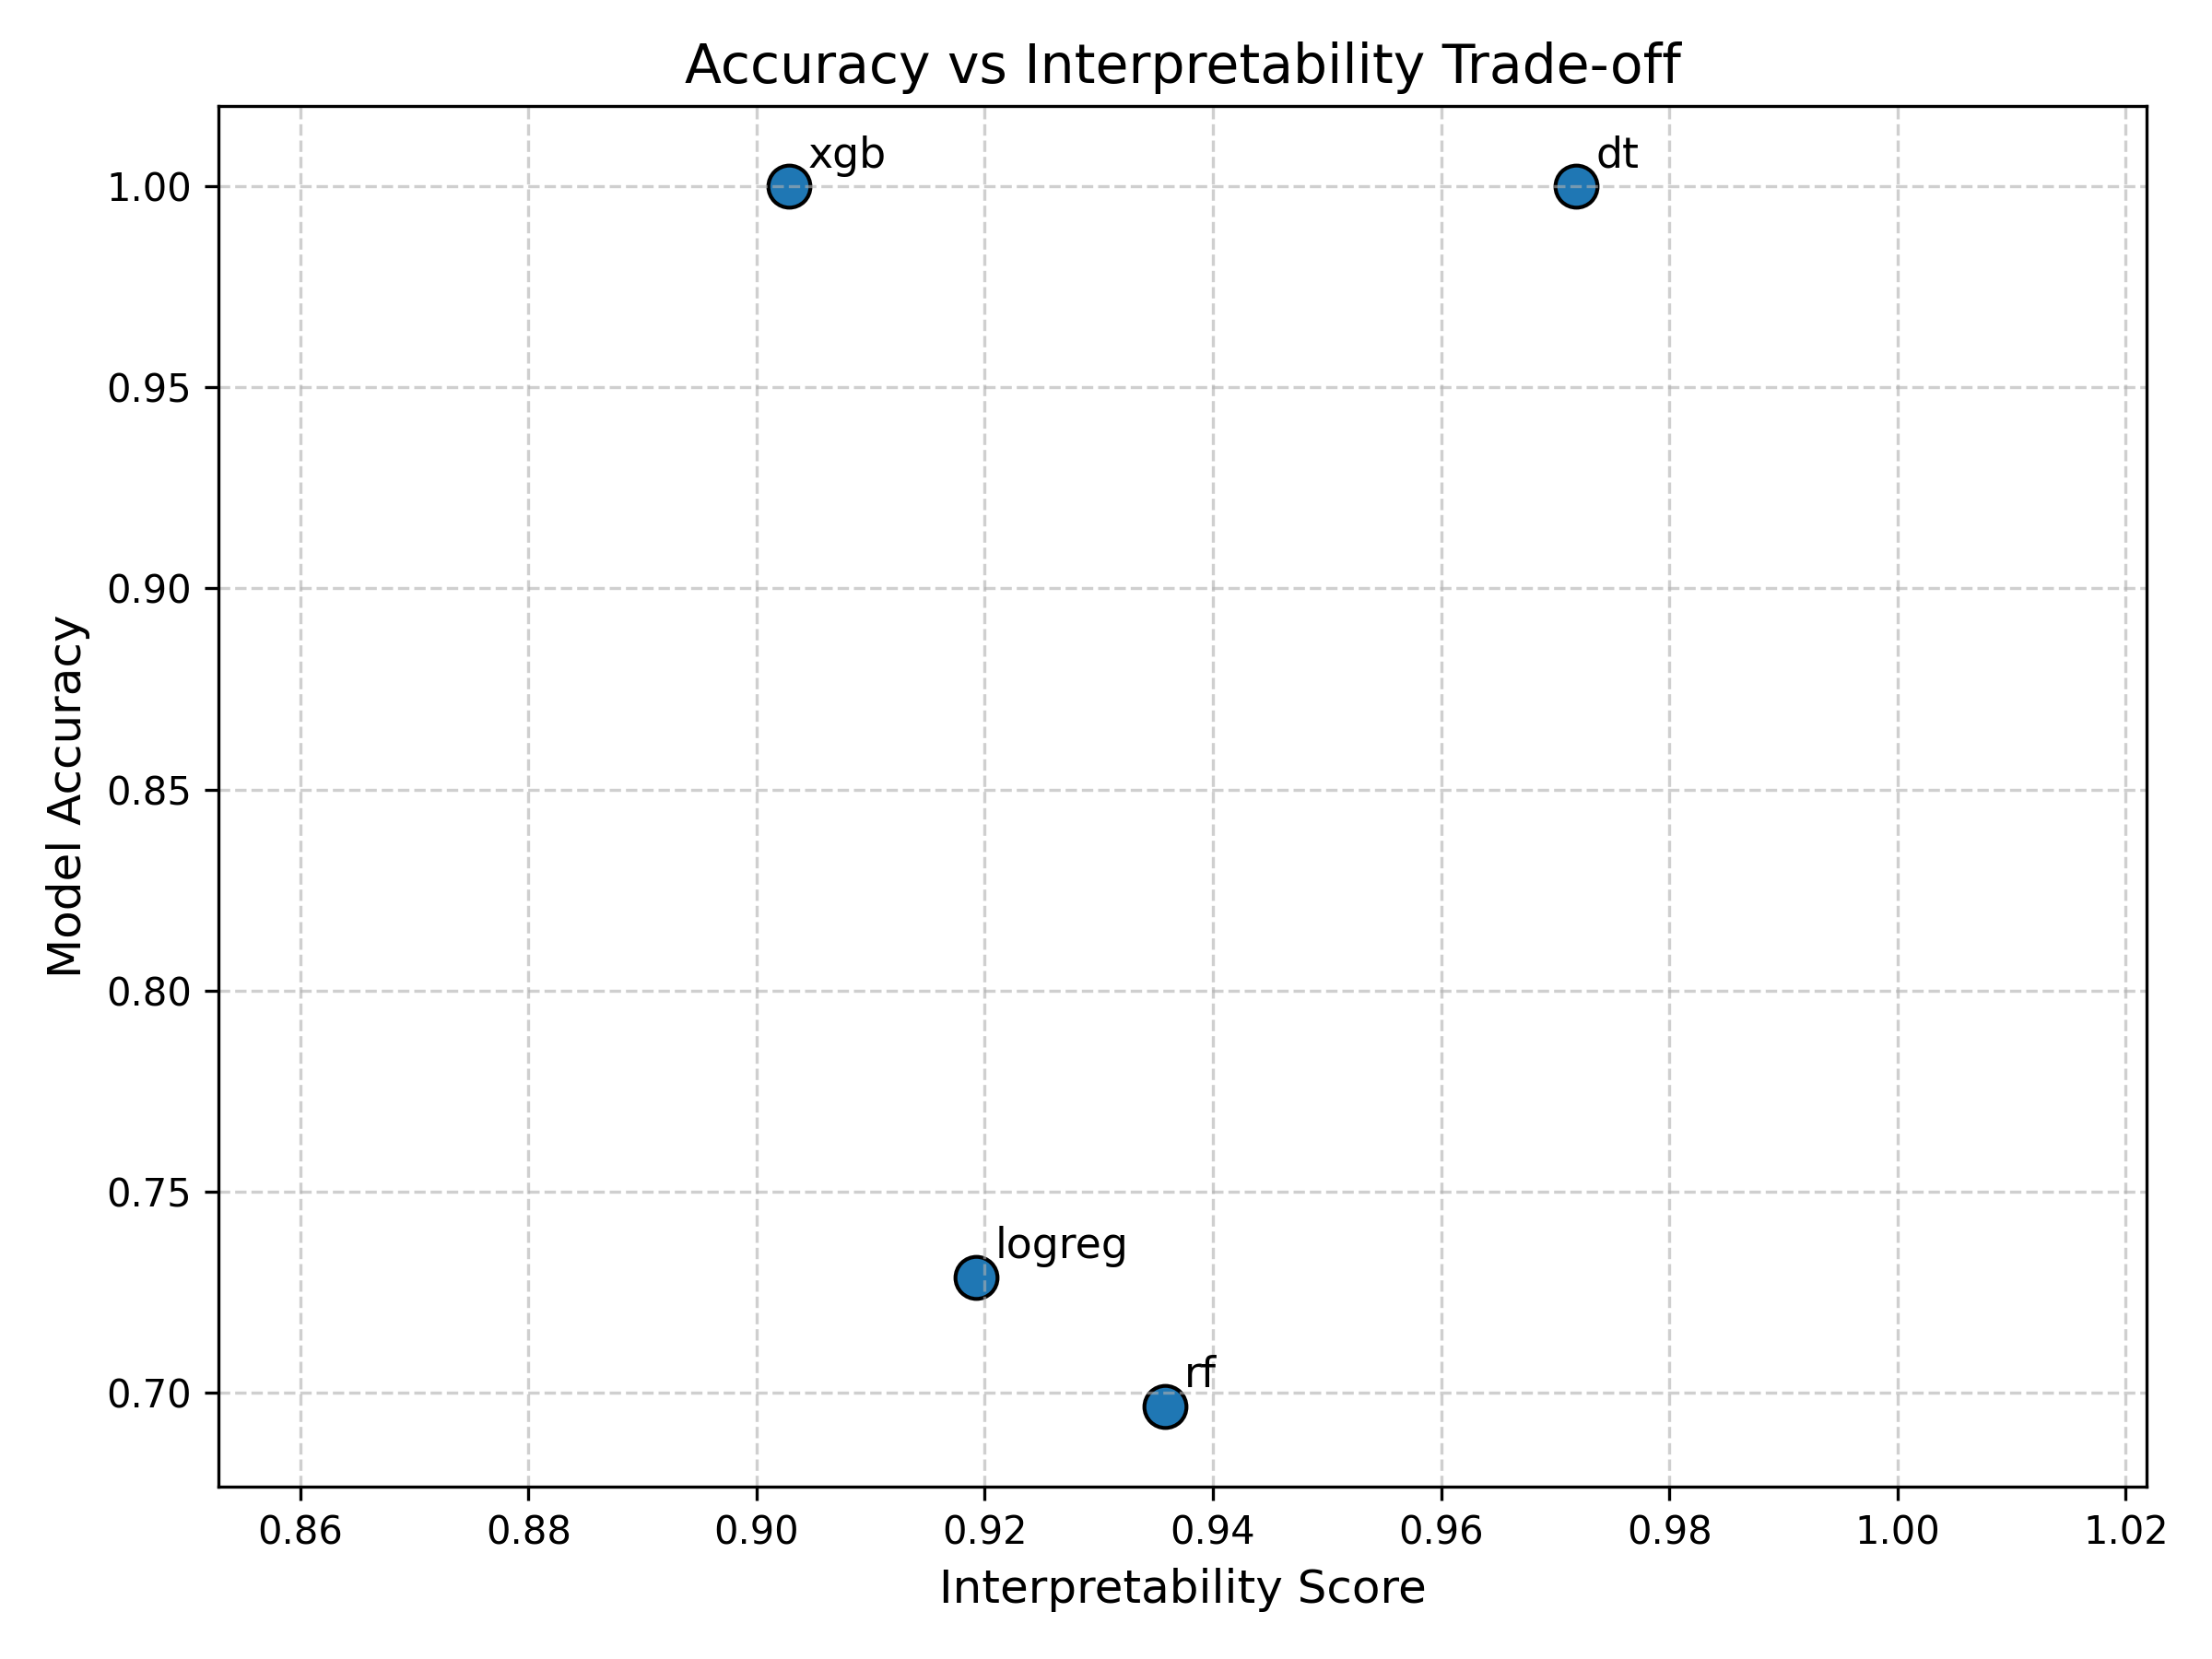

Source data for this figure (header and first rows):
model, accuracy, interpretability
rf, 0.6966, 0.9358
logreg, 0.7286, 0.9192
xgb, 0.9999, 0.9028
dt, 1, 0.9718
